Photos from the image-classification dataset "images" in the GitHub repository Hammad7-dot/ai-factory-command-center. Its 2 classes are: defect, normal.

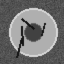
Label: defect

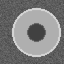
Label: normal

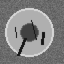
Label: defect

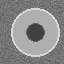
Label: normal

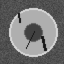
Label: defect

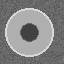
Label: normal
